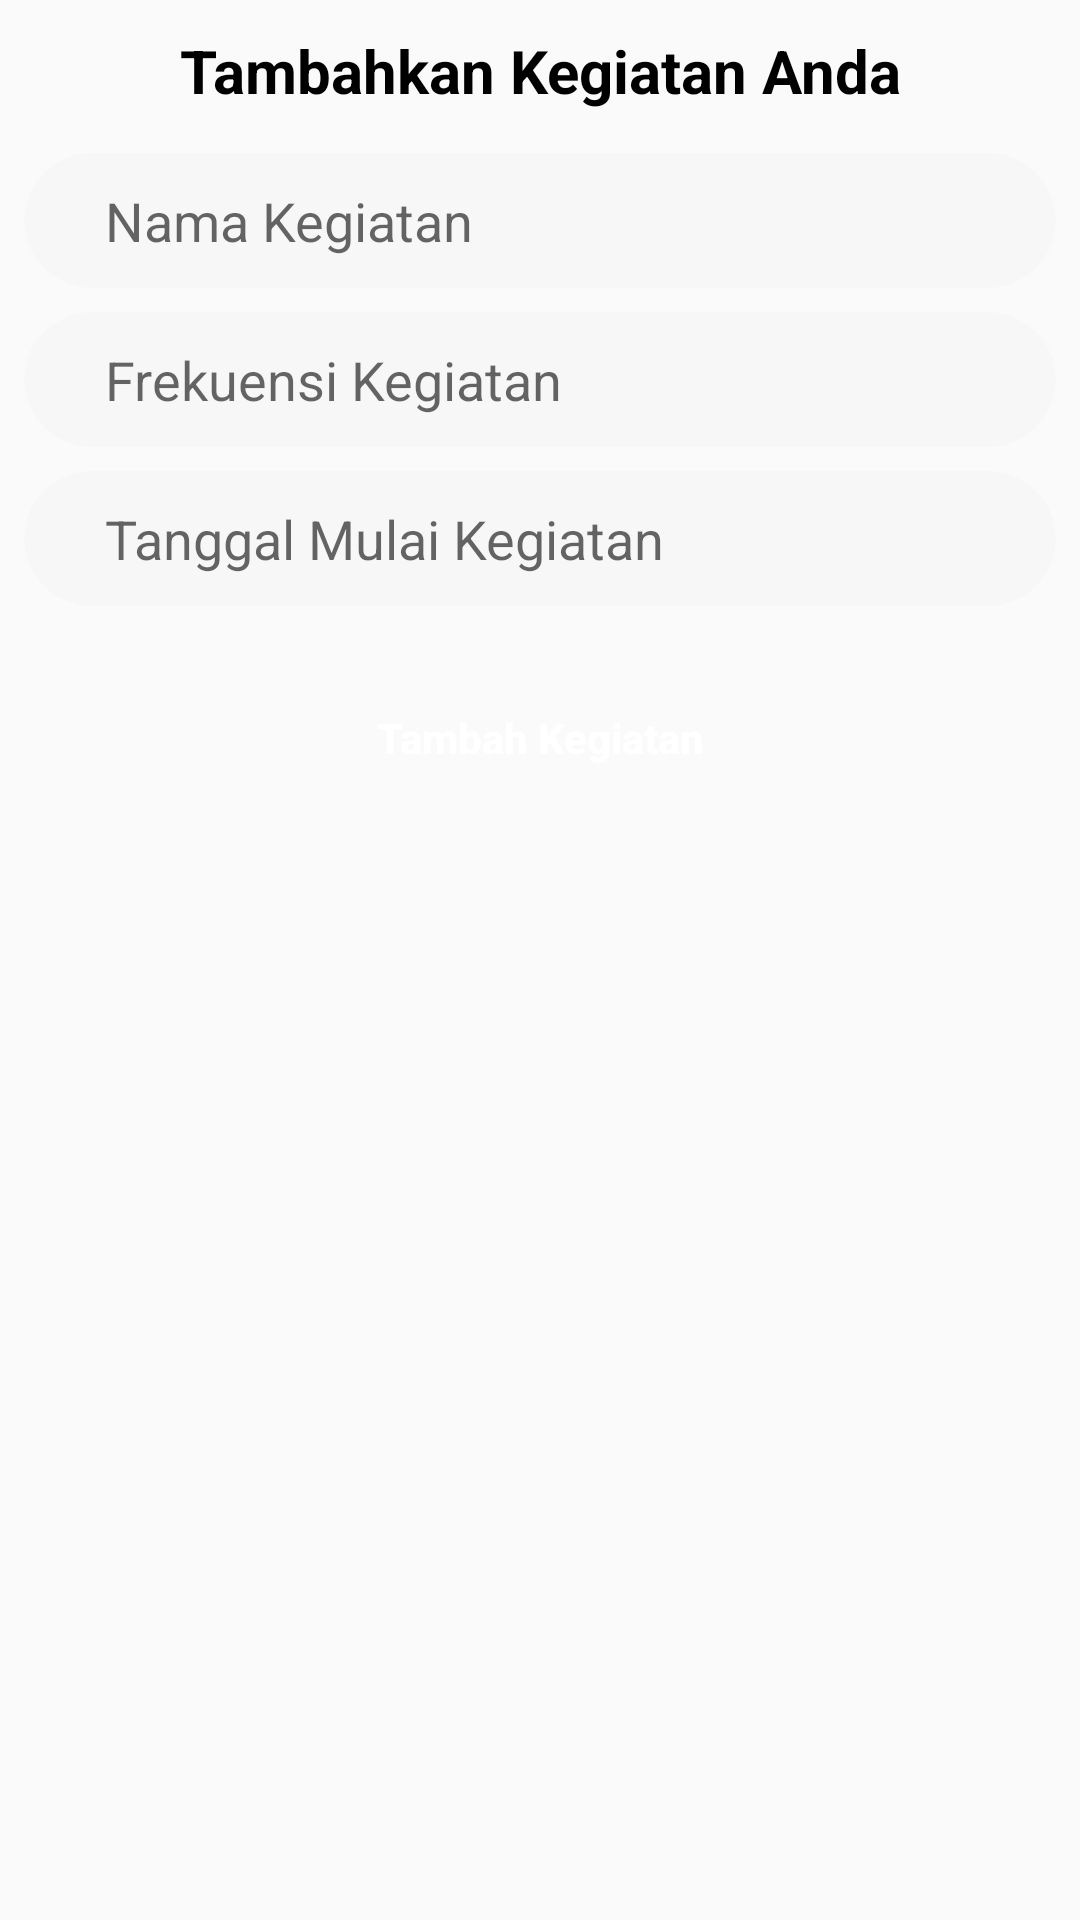

Here is an Android app screen rendered from its layout file. Give the layout XML and the strings, colors and styles it references.
<!-- AndroidManifest.xml: application theme Base.Theme.HabitHero -->
<!-- res/layout/fragment_home.xml -->
<?xml version="1.0" encoding="utf-8"?>
<LinearLayout xmlns:android="http://schemas.android.com/apk/res/android"
    xmlns:tools="http://schemas.android.com/tools"
    android:layout_width="match_parent"
    android:layout_height="match_parent"
    xmlns:app="http://schemas.android.com/apk/res-auto"
    tools:context=".fragment.HomeFragment"
    android:orientation="vertical">

    <TextView
        android:layout_width="match_parent"
        android:layout_height="wrap_content"
        android:text="Tambahkan Kegiatan Anda"
        android:layout_marginTop="10dp"
        android:layout_marginBottom="10dp"
        android:textSize="20sp"
        android:gravity="center"
        android:textStyle="bold"
        android:textColor="@color/md_black_1000"/>

    <androidx.cardview.widget.CardView
        android:layout_width="wrap_content"
        android:layout_height="wrap_content"
        android:layout_gravity="center"
        app:cardBackgroundColor="@color/colorTextInputBackground"
        android:layout_margin="4dp"
        app:cardCornerRadius="24dp"
        app:cardElevation="0dp">

        <EditText
            android:id="@+id/et_namaKegiatan"
            android:layout_width="wrap_content"
            android:layout_height="wrap_content"
            android:layout_gravity="center"
            android:layout_marginLeft="12dp"
            android:layout_marginRight="12dp"
            android:paddingStart="15dp"
            android:background="@android:color/transparent"
            android:drawablePadding="12dp"
            android:hint="Nama Kegiatan"
            android:imeOptions="actionNext"
            android:inputType="textEmailAddress"
            android:minWidth="320dp"
            android:minHeight="45dp"
            android:singleLine="true" />
    </androidx.cardview.widget.CardView>

    <androidx.cardview.widget.CardView
        android:layout_width="wrap_content"
        android:layout_height="wrap_content"
        android:layout_gravity="center"
        app:cardBackgroundColor="@color/colorTextInputBackground"
        android:layout_margin="4dp"
        app:cardCornerRadius="24dp"
        app:cardElevation="0dp">

        <EditText
            android:id="@+id/et_frekuensi"
            android:layout_width="wrap_content"
            android:layout_height="wrap_content"
            android:layout_gravity="center"
            android:layout_marginLeft="12dp"
            android:layout_marginRight="12dp"
            android:paddingStart="15dp"
            android:background="@android:color/transparent"
            android:drawablePadding="12dp"
            android:hint="Frekuensi Kegiatan"
            android:imeOptions="actionNext"
            android:inputType="textEmailAddress"
            android:minWidth="320dp"
            android:minHeight="45dp"
            android:singleLine="true" />
    </androidx.cardview.widget.CardView>

    <androidx.cardview.widget.CardView
        android:layout_width="wrap_content"
        android:layout_height="wrap_content"
        android:layout_gravity="center"
        app:cardBackgroundColor="@color/colorTextInputBackground"
        android:layout_margin="4dp"
        app:cardCornerRadius="24dp"
        app:cardElevation="0dp">

        <EditText
            android:id="@+id/et_tanggalKegiatan"
            android:layout_width="wrap_content"
            android:layout_height="wrap_content"
            android:layout_gravity="center"
            android:layout_marginLeft="12dp"
            android:layout_marginRight="12dp"
            android:paddingStart="15dp"
            android:background="@android:color/transparent"
            android:drawablePadding="12dp"
            android:hint="Tanggal Mulai Kegiatan"
            android:imeOptions="actionNext"
            android:inputType="textEmailAddress"
            android:minWidth="320dp"
            android:minHeight="45dp"
            android:singleLine="true" />
    </androidx.cardview.widget.CardView>

    <Button
        android:id="@+id/button_tambahKegiatan"
        style="@style/buttonlogin"
        android:layout_width="342dp"
        android:layout_height="wrap_content"
        android:layout_gravity="center"
        android:layout_marginTop="16dp"
        android:layout_marginBottom="20dp"
        android:text="Tambah Kegiatan" />

</LinearLayout>
<!-- resources referenced by this layout -->
<resources>
  <color name="colorTextInputBackground">#F7F7F7</color>
  <color name="md_black_1000">#000000</color>
  <style name="buttonlogin" parent="Widget.AppCompat.Button.Colored">
          <item name="android:background">@drawable/gradientbutton1</item>
          <item name="android:minWidth">200dp</item>
          <item name="android:textColor">#FFF</item>
          <item name="android:textStyle">bold</item>
          <item name="android:textAllCaps">false</item>
      </style>
  <style name="Base.Theme.HabitHero" parent="Theme.MaterialComponents.DayNight.NoActionBar.Bridge">
          <item name="windowActionBar">false</item>
          <item name="windowNoTitle">true</item>
      </style>
</resources>
